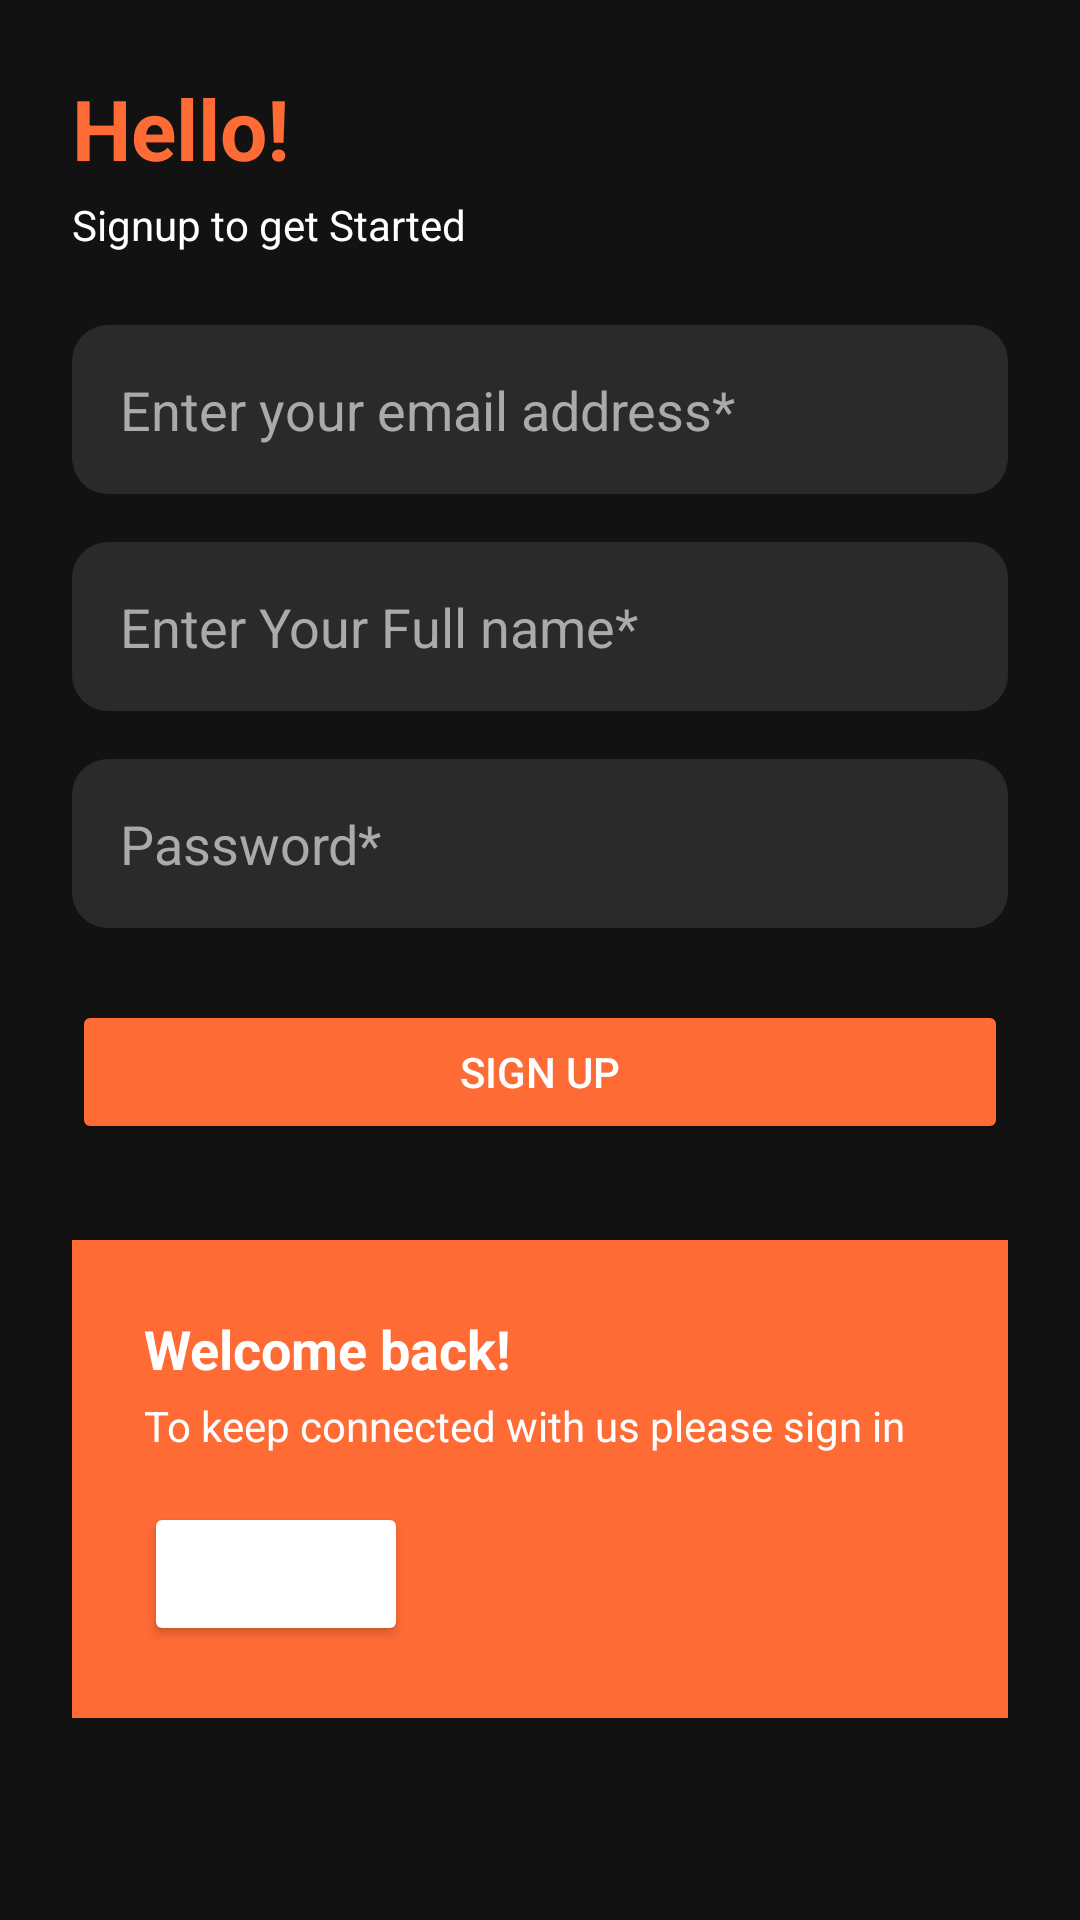

The Android layout XML behind this screen, and the referenced resources:
<!-- AndroidManifest.xml: application theme Theme.NewsAppFoT -->
<!-- res/layout/activity_sign_up.xml -->
<?xml version="1.0" encoding="utf-8"?>
<ScrollView xmlns:android="http://schemas.android.com/apk/res/android"
    android:background="#121212"
    android:layout_width="match_parent"
    android:layout_height="match_parent">

    <LinearLayout
        android:padding="24dp"
        android:orientation="vertical"
        android:layout_width="match_parent"
        android:layout_height="wrap_content">

        
        <TextView
            android:layout_width="wrap_content"
            android:layout_height="wrap_content"
            android:text="Hello!"
            android:textColor="#FF6B35"
            android:textSize="28sp"
            android:textStyle="bold"
            android:layout_marginBottom="4dp"/>

        <TextView
            android:layout_width="wrap_content"
            android:layout_height="wrap_content"
            android:text="Signup to get Started"
            android:textColor="#FFFFFF"
            android:textSize="14sp"
            android:layout_marginBottom="24dp"/>

        
        <EditText
            android:id="@+id/emailEditText"
            android:layout_width="match_parent"
            android:layout_height="wrap_content"
            android:hint="Enter your email address*"
            android:background="@drawable/rounded_button_bg"
            android:padding="16dp"
            android:textColor="#FFFFFF"
            android:textColorHint="#AAAAAA"
            android:inputType="textEmailAddress"
            android:layout_marginBottom="16dp"/>

        
        <EditText
            android:id="@+id/fullNameEditText"
            android:layout_width="match_parent"
            android:layout_height="wrap_content"
            android:hint="Enter Your Full name*"
            android:background="@drawable/rounded_button_bg"
            android:padding="16dp"
            android:textColor="#FFFFFF"
            android:textColorHint="#AAAAAA"
            android:inputType="textPersonName"
            android:layout_marginBottom="16dp"/>

        
        <RelativeLayout
            android:layout_width="match_parent"
            android:layout_height="wrap_content"
            android:layout_marginBottom="24dp">

            <EditText
                android:id="@+id/passwordEditText"
                android:layout_width="match_parent"
                android:layout_height="wrap_content"
                android:hint="Password*"
                android:background="@drawable/rounded_button_bg"
                android:padding="16dp"
                android:textColor="#FFFFFF"
                android:textColorHint="#AAAAAA"
                android:inputType="textPassword"/>

            <ImageView
                android:id="@+id/togglePassword"
                android:layout_width="24dp"
                android:layout_height="24dp"
                android:layout_alignParentEnd="true"
                android:layout_centerVertical="true"
                android:layout_marginEnd="16dp"
                android:src="@drawable/ic_visibility_off"/>
        </RelativeLayout>

        
        <Button
            android:id="@+id/signUpButton"
            android:layout_width="match_parent"
            android:layout_height="wrap_content"
            android:backgroundTint="#FF6B35"
            android:text="SIGN UP"
            android:textColor="#FFFFFF"/>

        
        <LinearLayout
            android:layout_marginTop="32dp"
            android:orientation="vertical"
            android:background="#FF6B35"
            android:padding="24dp"
            android:layout_width="match_parent"
            android:layout_height="wrap_content">

            <TextView
                android:layout_width="wrap_content"
                android:layout_height="wrap_content"
                android:text="Welcome back!"
                android:textColor="#FFFFFF"
                android:textSize="18sp"
                android:textStyle="bold"
                android:layout_marginBottom="4dp"/>

            <TextView
                android:layout_width="wrap_content"
                android:layout_height="wrap_content"
                android:text="To keep connected with us please sign in"
                android:textColor="#FFFFFF"
                android:textSize="14sp"
                android:layout_marginBottom="16dp"/>

            <Button
                android:id="@+id/loginButton"
                android:layout_width="wrap_content"
                android:layout_height="wrap_content"
                android:text="LOGIN"
                android:textColor="#FFFFFF"
                android:backgroundTint="#FFFFFF"
                android:textColorHint="#FF6B35"/>
        </LinearLayout>

    </LinearLayout>
</ScrollView>
<!-- resources referenced by this layout -->
<resources>
  <!-- drawable rounded_button_bg (drawable) -->
  <shape xmlns:android="http://schemas.android.com/apk/res/android"
      android:shape="rectangle">
      <solid android:color="#2a2a2a"/>
      <corners android:radius="12dp"/>
  </shape>
  <style name="Theme.NewsAppFoT" parent="Base.Theme.NewsAppFoT" />
  <style name="Base.Theme.NewsAppFoT" parent="Theme.Material3.DayNight.NoActionBar">
          
          
      </style>
</resources>
